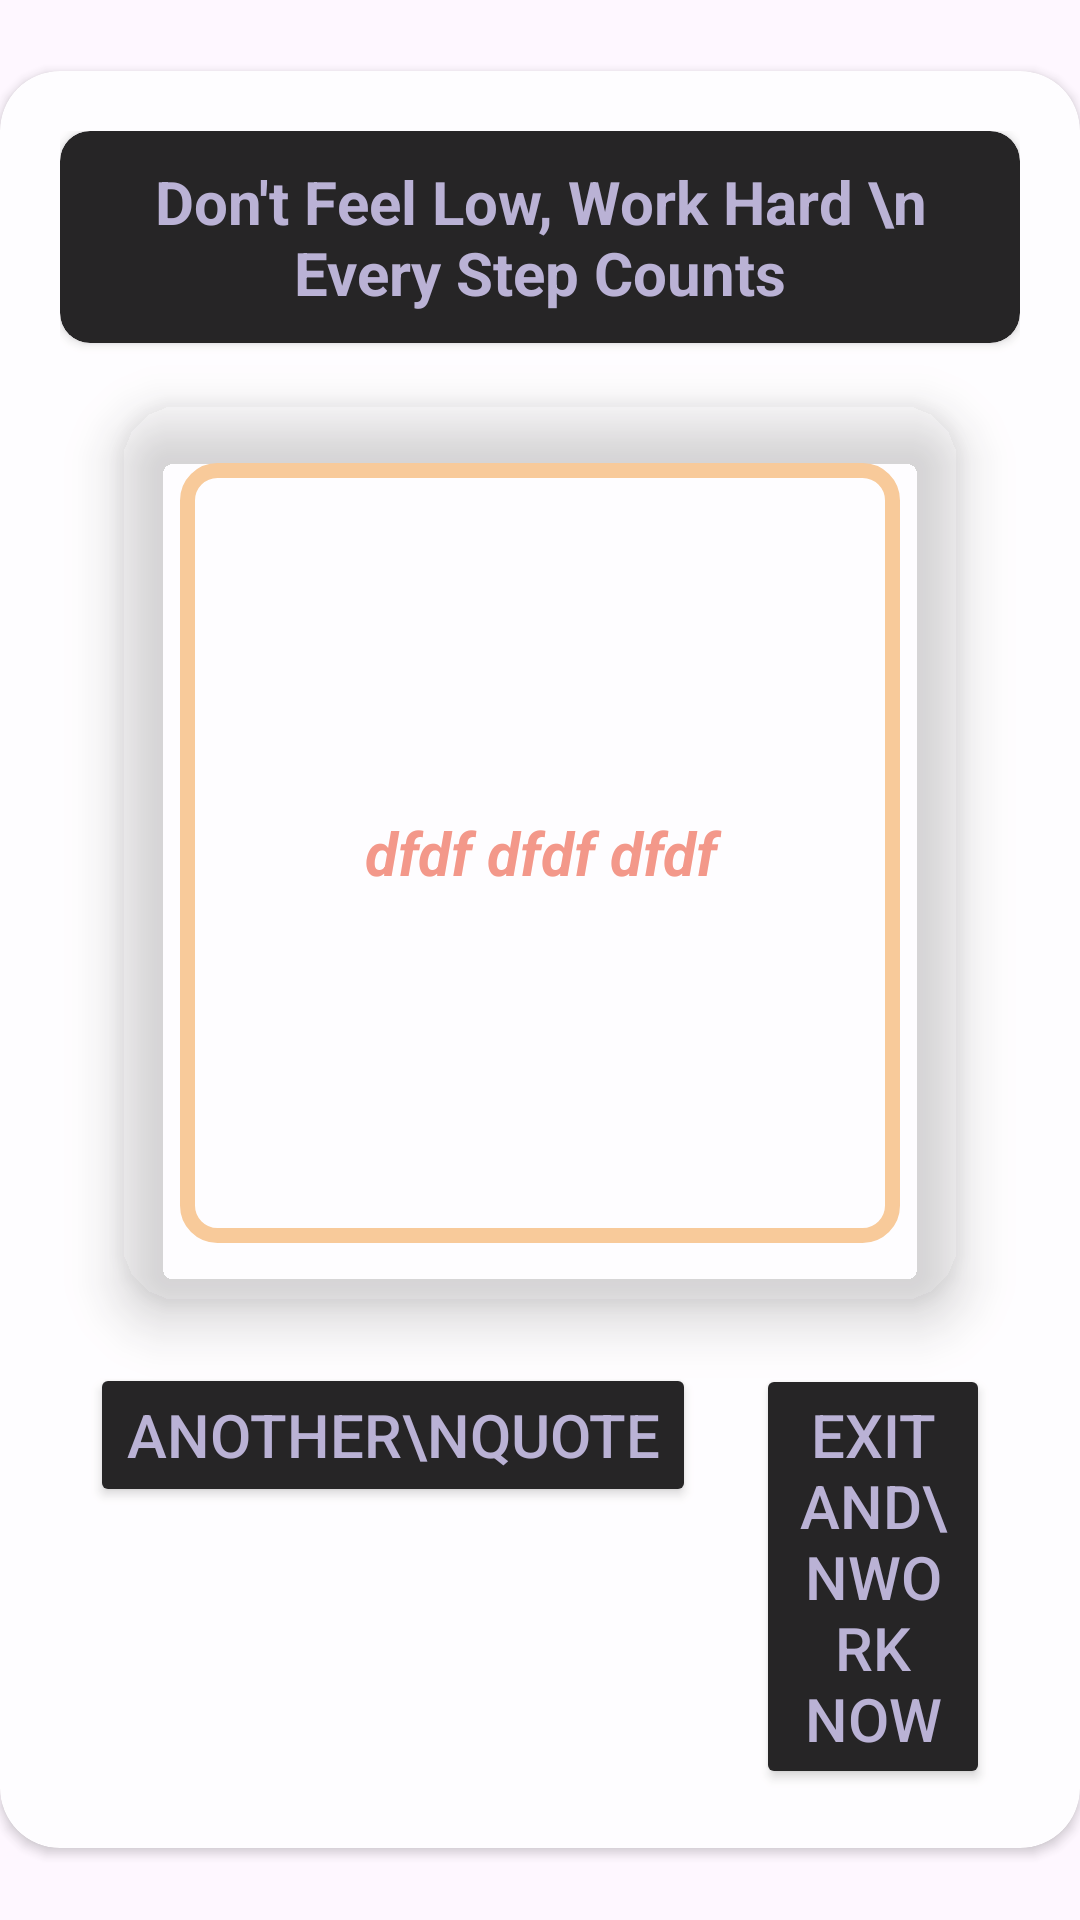

The Android layout XML behind this screen, and the referenced resources:
<!-- AndroidManifest.xml: application theme Theme.GamePlay -->
<!-- res/layout/motivate.xml -->
<?xml version="1.0" encoding="utf-8"?>
<LinearLayout xmlns:android="http://schemas.android.com/apk/res/android"
    xmlns:app="http://schemas.android.com/apk/res-auto"
    android:layout_width="match_parent"
    android:layout_height="match_parent"
    android:background="@drawable/motivation"
    android:gravity="center_horizontal"
    android:orientation="vertical">

    <LinearLayout
        android:layout_width="match_parent"
        android:layout_height="match_parent"
        android:alpha="0.85"
        android:gravity="center">

        <androidx.cardview.widget.CardView
            android:layout_width="wrap_content"
            android:layout_height="wrap_content"
            app:cardBackgroundColor="@color/white"
            app:cardCornerRadius="20dp">

            <LinearLayout
                android:layout_width="match_parent"
                android:layout_height="wrap_content"
                android:layout_margin="20dp"
                android:orientation="vertical">

                <androidx.cardview.widget.CardView
                    android:layout_width="wrap_content"
                    android:layout_height="wrap_content"
                    android:layout_gravity="center"
                    app:cardBackgroundColor="@color/black"
                    app:cardCornerRadius="10dp">

                    <TextView
                        android:layout_width="match_parent"
                        android:layout_height="wrap_content"
                        android:layout_margin="10dp"
                        android:gravity="center"
                        android:text="Don't Feel Low, Work Hard \n Every Step Counts"
                        android:textColor="@color/material_dynamic_tertiary70"
                        android:textSize="20sp"
                        android:textStyle="bold" />
                </androidx.cardview.widget.CardView>

                <androidx.cardview.widget.CardView
                    android:layout_width="match_parent"
                    android:layout_height="300dp"
                    android:layout_margin="20dp"
                    android:padding="20dp"
                    app:cardBackgroundColor="@color/hint_black"
                    app:cardCornerRadius="20dp"
                    app:cardElevation="10dp">


                    <ScrollView
                        android:layout_width="match_parent"
                        android:layout_height="match_parent"
                        android:layout_margin="20dp"
                        android:fillViewport="true">

                        <TextView
                        android:id="@+id/showQuote"
                        android:layout_width="match_parent"
                        android:layout_height="wrap_content"
                        android:layout_gravity="center"
                        android:layout_margin="10dp"
                        android:background="@drawable/back"
                        android:gravity="center"
                        android:padding="20dp"
                        android:text="dfdf dfdf dfdf"
                        android:textColor="#F28775"
                        android:textSize="20sp"
                        android:textStyle="bold|italic" />
                    </ScrollView>


                </androidx.cardview.widget.CardView>

                <LinearLayout
                    android:layout_width="wrap_content"
                    android:layout_height="wrap_content"
                    android:layout_gravity="center"
                    android:orientation="horizontal">

                    <Button
                        android:id="@+id/more"
                        android:layout_width="wrap_content"
                        android:layout_height="wrap_content"
                        android:layout_marginHorizontal="10dp"
                        android:backgroundTint="@color/black"
                        android:text="Another\nQuote"
                        android:textAlignment="center"
                        android:textColor="@color/material_dynamic_tertiary70"
                        android:textSize="20sp"
                        app:cornerRadius="10dp" />

                    <Button
                        android:id="@+id/exit"
                        android:layout_width="wrap_content"
                        android:layout_height="wrap_content"
                        android:layout_marginHorizontal="10dp"
                        android:backgroundTint="@color/black"
                        android:text="Exit And\nWork Now"
                        android:textColor="@color/material_dynamic_tertiary70"
                        android:textSize="20sp"
                        app:cornerRadius="10dp" />
                </LinearLayout>

            </LinearLayout>

        </androidx.cardview.widget.CardView>

    </LinearLayout>

</LinearLayout>
<!-- resources referenced by this layout -->
<resources>
  <color name="black">#FF000000</color>
  <color name="white">#FFFFFFFF</color>
  <!-- drawable back (drawable) -->
  <shape xmlns:android="http://schemas.android.com/apk/res/android" android:shape="rectangle" >
      <solid android:color="@android:color/white" />
      <stroke android:width="5dp" android:color="#F7c289"/>
      <corners android:radius="10dp"/>
  </shape>
  <style name="Theme.GamePlay" parent="Base.Theme.GamePlay" />
  <style name="Base.Theme.GamePlay" parent="Theme.Material3.DayNight.NoActionBar">
          
          
      </style>
</resources>
